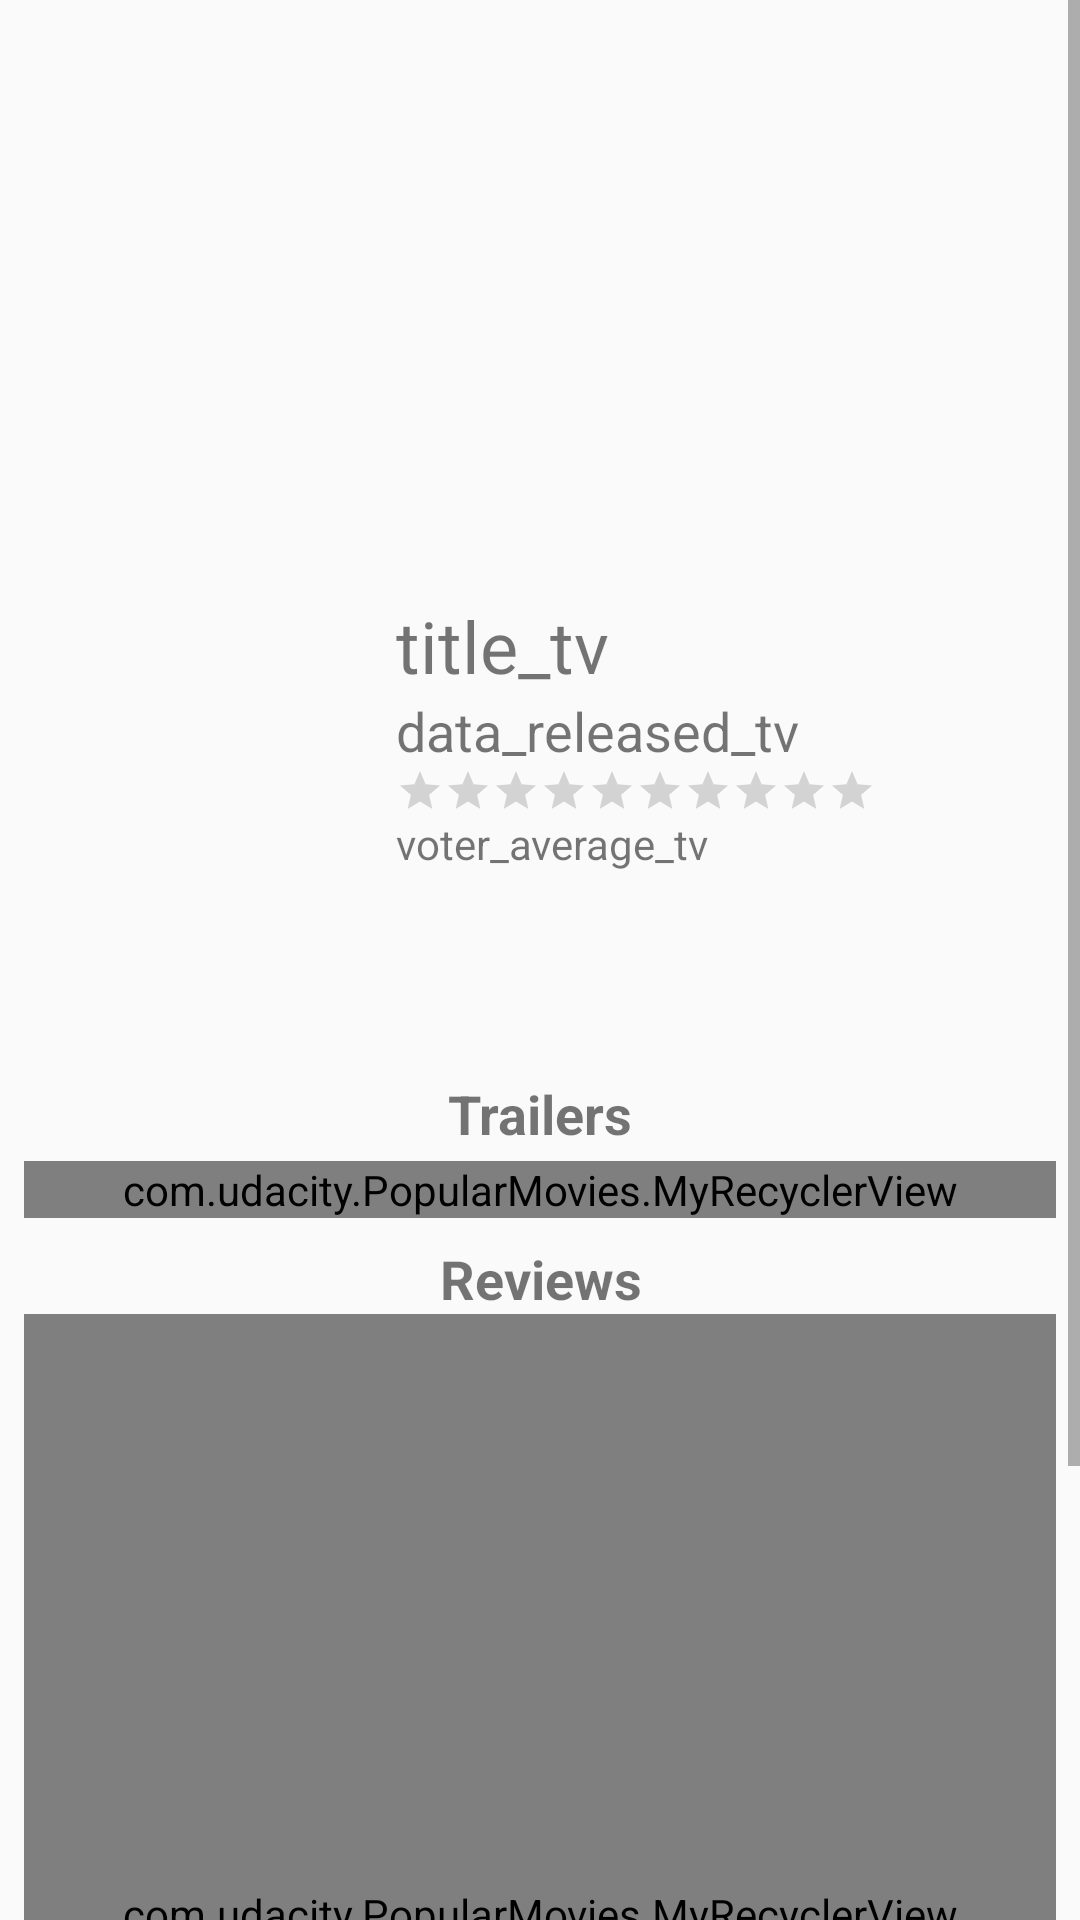

Write the Android layout XML for this screen, with the resource values it uses.
<!-- AndroidManifest.xml: application theme AppTheme -->
<!-- res/layout/movies_detail.xml -->
<?xml version="1.0" encoding="utf-8"?>
<ScrollView xmlns:android="http://schemas.android.com/apk/res/android"
    xmlns:app="http://schemas.android.com/apk/res-auto"
    xmlns:tools="http://schemas.android.com/tools"
    tools:context=".MovieDetailActivity"
    android:id="@+id/mainScrollView"
    android:layout_width="match_parent"
    android:layout_height="match_parent">
    
    <FrameLayout
        android:layout_width="match_parent"
        android:layout_height="wrap_content">

        <android.support.constraint.ConstraintLayout
            android:layout_width="match_parent"
            android:layout_height="wrap_content">

            <ImageButton
                android:id="@+id/addFavBtn"
                android:layout_width="@dimen/width_fav_img"
                android:layout_height="@dimen/height_fav_img"
                android:layout_marginStart="@dimen/margin4dp"
                android:background="@android:color/transparent"
                android:contentDescription="@string/add_fav_button_content"
                android:scaleType="fitCenter"
                app:layout_constraintStart_toStartOf="parent"
                app:layout_constraintTop_toTopOf="@+id/include"
                app:srcCompat="@drawable/ic_favorite_border_red_24dp"
                tools:ignore="VectorDrawableCompat"
                tools:onClick="addFavClick" />

            <ImageView
                android:id="@+id/backDropImage"
                android:layout_width="match_parent"
                android:layout_height="@dimen/height_backdrop_image"
                android:adjustViewBounds="true"
                android:contentDescription="@string/poster_image"
                android:fitsSystemWindows="true"
                android:scaleType="fitXY"
                app:layout_constraintStart_toStartOf="parent"
                app:layout_constraintTop_toTopOf="parent" />

            <ImageView
                android:id="@+id/moviePoster"
                android:layout_width="@dimen/poster_width_img"
                android:layout_height="@dimen/poster_height_img"
                android:layout_marginBottom="@dimen/margin4dp"
                android:layout_marginStart="8dp"
                android:layout_marginTop="@dimen/margin4dp"
                android:adjustViewBounds="false"
                android:contentDescription="@string/poster_image"
                android:cropToPadding="false"
                android:scaleType="fitXY"
                app:layout_constraintBottom_toTopOf="@+id/overview_tv"
                app:layout_constraintDimensionRatio="w,1:1"
                app:layout_constraintStart_toEndOf="@+id/addFavBtn"
                app:layout_constraintTop_toBottomOf="@+id/backDropImage"
                app:layout_constraintVertical_bias="0.0" />

            <include
                android:id="@+id/include"
                layout="@layout/rightpane_c_layout"
                android:layout_width="0dp"
                android:layout_height="@dimen/rightPane_height"
                android:layout_marginStart="8dp"
                android:layout_marginTop="@dimen/margin4dp"
                app:layout_constraintStart_toEndOf="@+id/moviePoster"
                app:layout_constraintTop_toBottomOf="@+id/backDropImage" />

            <TextView
                android:id="@+id/overview_tv"
                android:layout_width="0dp"
                android:layout_height="wrap_content"
                android:layout_marginEnd="@dimen/margin8dp"
                android:layout_marginStart="@dimen/margin8dp"
                android:layout_marginTop="@dimen/margin8dp"
                android:textSize="14sp"
                app:layout_constraintEnd_toEndOf="parent"
                app:layout_constraintHorizontal_bias="0.0"
                app:layout_constraintStart_toStartOf="parent"
                app:layout_constraintTop_toBottomOf="@+id/include" />

            
            <TextView
                android:id="@+id/trailers_title_tv"
                android:layout_width="match_parent"
                android:layout_height="24dp"
                android:layout_marginEnd="@dimen/margin8dp"
                android:layout_marginStart="@dimen/margin8dp"
                android:layout_marginTop="@dimen/margin8dp"
                android:text="@string/trailers_title"
                android:textAlignment="center"
                android:textSize="@dimen/titles_tv_textSize"
                android:textStyle="bold"
                app:layout_constraintEnd_toEndOf="parent"
                app:layout_constraintHorizontal_bias="1.0"
                app:layout_constraintStart_toStartOf="parent"
                app:layout_constraintTop_toBottomOf="@+id/overview_tv" />

            <com.udacity.PopularMovies.MyRecyclerView
                android:id="@+id/trailers_rv"
                android:layout_width="match_parent"
                android:layout_height="wrap_content"
                android:layout_marginEnd="@dimen/margin8dp"
                android:layout_marginStart="@dimen/margin8dp"
                android:layout_marginTop="@dimen/margin4dp"
                android:tag="trailers_recyclerview"
                android:scrollbars="none"
                app:layout_constraintEnd_toEndOf="parent"
                app:layout_constraintStart_toStartOf="parent"
                app:layout_constraintTop_toBottomOf="@+id/trailers_title_tv" />

            <TextView
                android:id="@+id/reviews_title_tv"
                android:layout_width="match_parent"
                android:layout_height="24dp"
                android:layout_marginEnd="@dimen/margin8dp"
                android:layout_marginStart="@dimen/margin8dp"
                android:layout_marginTop="@dimen/margin8dp"
                android:text="@string/reviews_title"
                android:textAlignment="center"
                android:textSize="@dimen/titles_tv_textSize"
                android:textStyle="bold"
                app:layout_constraintEnd_toEndOf="parent"
                app:layout_constraintHorizontal_bias="0.0"
                app:layout_constraintStart_toStartOf="parent"
                app:layout_constraintTop_toBottomOf="@+id/trailers_rv" />


            <com.udacity.PopularMovies.MyRecyclerView
                android:id="@+id/reviews_rv"
                android:layout_width="match_parent"
                android:layout_height="@dimen/reviews_rv_height"
                android:layout_marginEnd="@dimen/margin8dp"
                android:layout_marginStart="@dimen/margin8dp"
                android:clickable="true"
                android:focusable="true"
                android:tag="reviews_recyclerview"
                android:focusableInTouchMode="true"
                android:scrollbars="vertical"
                app:layout_constraintEnd_toEndOf="parent"
                app:layout_constraintStart_toStartOf="parent"
                app:layout_constraintTop_toBottomOf="@+id/reviews_title_tv" />

            
        </android.support.constraint.ConstraintLayout>
    </FrameLayout>
</ScrollView>
<!-- res/layout/rightpane_c_layout.xml (included above) -->
<?xml version="1.0" encoding="utf-8"?>
<android.support.constraint.ConstraintLayout xmlns:android="http://schemas.android.com/apk/res/android"
    xmlns:app="http://schemas.android.com/apk/res-auto"
    xmlns:tools="http://schemas.android.com/tools"
    android:id="@+id/constraintLayout"
    android:layout_width="match_parent"
    android:layout_height="match_parent"
    tools:theme="@style/Theme.AppCompat.Light.NoActionBar">

    <TextView
        android:id="@+id/title_tv"
        android:layout_width="0dp"
        android:layout_height="wrap_content"
        android:textSize="@dimen/textSize24dp"
        app:layout_constraintStart_toStartOf="parent"
        app:layout_constraintTop_toTopOf="parent"
        tools:contentDescription="title_tv"
        tools:text="title_tv" />

    <TextView
        android:id="@+id/date_released_tv"
        android:layout_width="wrap_content"
        android:layout_height="wrap_content"
        android:gravity="center"
        android:textSize="@dimen/textSize18sp"
        app:layout_constraintStart_toStartOf="parent"
        app:layout_constraintTop_toBottomOf="@+id/title_tv"
        tools:contentDescription="date_release_tv"
        tools:text="data_released_tv" />

    <RatingBar
        android:id="@+id/voter_average"
        style="?android:attr/ratingBarStyleSmall"
        android:layout_width="wrap_content"
        android:layout_height="wrap_content"
        android:numStars="10"
        android:max="10"
        app:layout_constraintStart_toStartOf="parent"
        app:layout_constraintTop_toBottomOf="@+id/date_released_tv"
        tools:contentDescription="voter_average" />

    <TextView
        android:id="@+id/vote_average_tv"
        android:layout_width="wrap_content"
        android:layout_height="@dimen/textSize24dp"
        app:layout_constraintStart_toStartOf="parent"
        app:layout_constraintTop_toBottomOf="@+id/voter_average"
        tools:contentDescription="voter_average_tv"
        tools:text="voter_average_tv" />

</android.support.constraint.ConstraintLayout>
<!-- resources referenced by this layout -->
<resources>
  <dimen name="height_backdrop_image">195dp</dimen>
  <dimen name="height_fav_img">32dp</dimen>
  <dimen name="margin4dp">4dp</dimen>
  <dimen name="margin8dp">8dp</dimen>
  <dimen name="poster_height_img">124dp</dimen>
  <dimen name="poster_width_img">86dp</dimen>
  <dimen name="reviews_rv_height">400dp</dimen>
  <dimen name="rightPane_height">125dp</dimen>
  <dimen name="textSize18sp">18sp</dimen>
  <dimen name="textSize24dp">24sp</dimen>
  <dimen name="titles_tv_textSize">18sp</dimen>
  <dimen name="width_fav_img">26dp</dimen>
  <string name="add_fav_button_content">add_fav_button</string>
  <string name="poster_image">Poster Image</string>
  <string name="reviews_title">Reviews</string>
  <string name="trailers_title">Trailers</string>
  <string name="transition_string">simple_transition_code_22</string>
  <style name="AppTheme" parent="Theme.AppCompat.Light.DarkActionBar">
          
          <item name="colorPrimary">@color/colorPrimary</item>
          <item name="colorPrimaryDark">@color/colorPrimaryDark</item>
          <item name="colorAccent">@color/colorAccent</item>
          <item name="android:windowContentTransitions" targetApi="21">true</item>
      </style>
  <color name="colorPrimary">#3e56df</color>
  <color name="colorPrimaryDark">#303F9F</color>
  <color name="colorAccent">#FF4081</color>
</resources>
